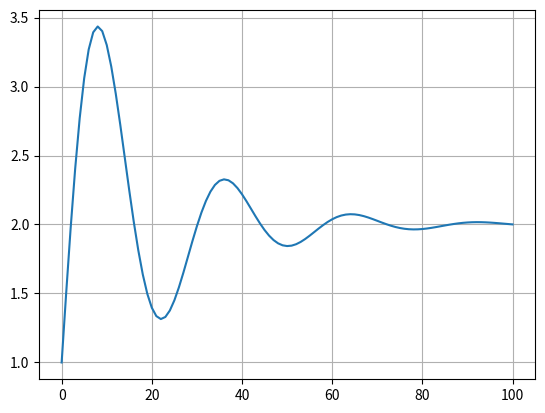

Write Python code to recreate this figure.
import numpy as np
import matplotlib.pyplot as plt

def f(x,w):
    return max(0, x*w)

def dloss(x,w,d):
    if w*x > 0:
        return 2*(f(x,w)-d)*x
    else:
        return 0

w = 1 
dw = 0.5
beta = 0.9
eta = 0.1

x = 0.5
d = 1

dW = dw
W = w

for i in range(100):
    dw = beta*dw - eta*dloss(x,w,d)
    w = w + dw
    dW = np.append(dW,dw)
    W = np.append(W,w)
    
plt.plot(W)
plt.grid()

print(W[1])